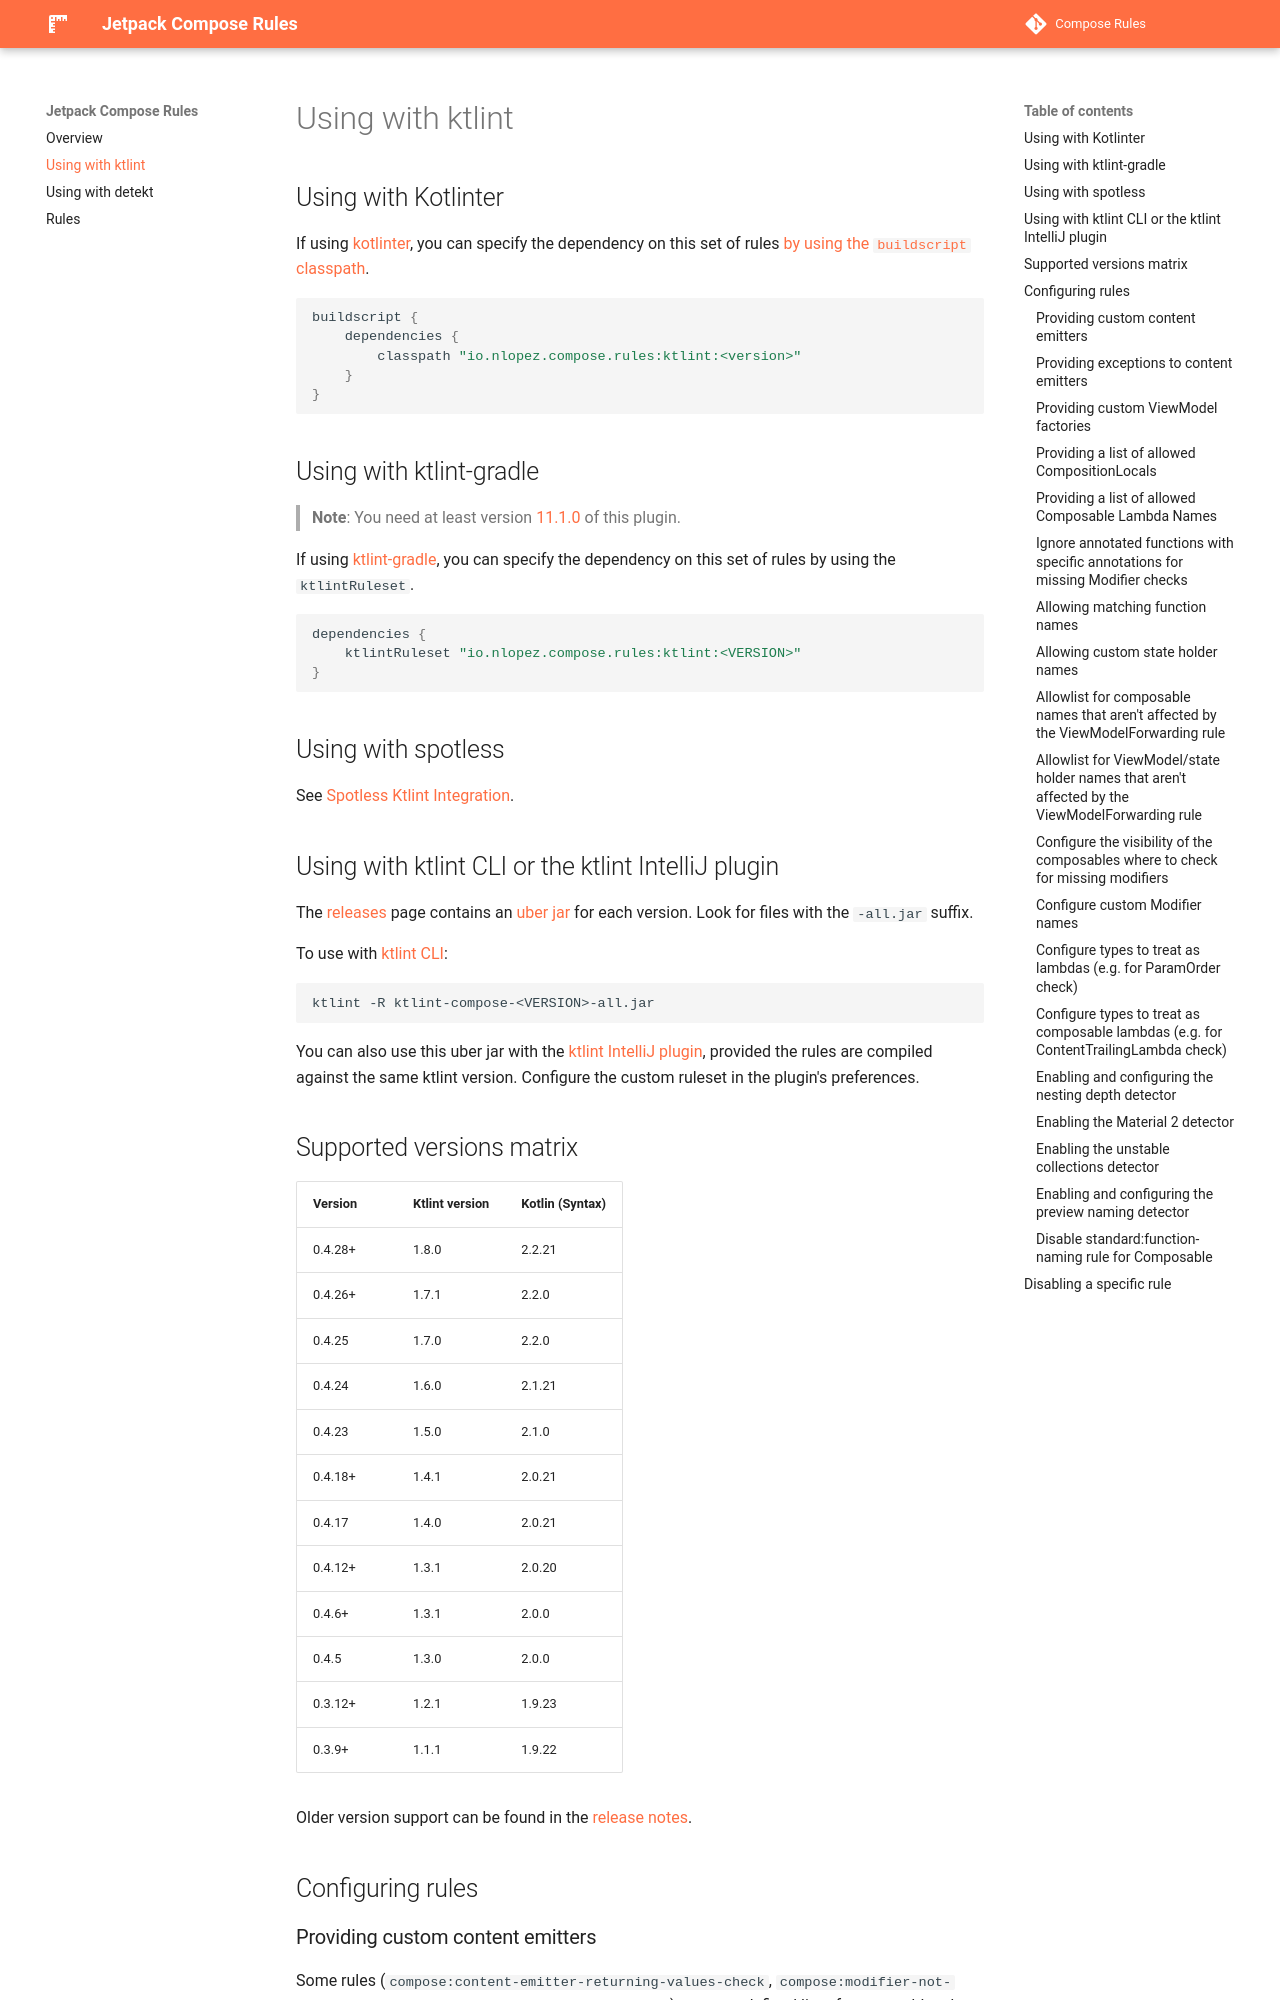

repository: mrmans0n/compose-rules · page: 0.6.7/ktlint/index.html · generator: mkdocs

## Using with Kotlinter

If using [kotlinter](https://github.com/jeremymailen/kotlinter-gradle), you can specify the dependency on this set of rules [by using the `buildscript` classpath](https://github.com/jeremymailen/kotlinter-gradle#custom-rules).

```groovy
buildscript {
    dependencies {
        classpath "io.nlopez.compose.rules:ktlint:<version>"
    }
}
```

## Using with ktlint-gradle

> **Note**: You need at least version [11.1.0](https://github.com/JLLeitschuh/ktlint-gradle/releases/tag/v11.1.0) of this plugin.

If using [ktlint-gradle](https://github.com/JLLeitschuh/ktlint-gradle), you can specify the dependency on this set of rules by using the `ktlintRuleset`.

```groovy
dependencies {
    ktlintRuleset "io.nlopez.compose.rules:ktlint:<VERSION>"
}
```

## Using with spotless

See [Spotless Ktlint Integration](https://github.com/diffplug/spotless/tree/main/plugin-gradle#ktlint).

## Using with ktlint CLI or the ktlint IntelliJ plugin

The [releases](https://github.com/mrmans0n/compose-rules/releases) page contains an [uber jar](https://stackoverflow.com/questions/11947037/what-is-an-uber-jar) for each version. Look for files with the `-all.jar` suffix.

To use with [ktlint CLI](https://ktlint.github.io/#getting-started):
```shell
ktlint -R ktlint-compose-<VERSION>-all.jar
```

You can also use this uber jar with the [ktlint IntelliJ plugin](https://plugins.jetbrains.com/plugin/15057-ktlint), provided the rules are compiled against the same ktlint version. Configure the custom ruleset in the plugin's preferences.

## Supported versions matrix

| Version | Ktlint version | Kotlin (Syntax) |
|---------|----------------|-----------------|
| 0.4.28+ | 1.8.0          | 2.2.21          |
| 0.4.26+ | 1.7.1          | 2.2.0           |
| 0.4.25  | 1.7.0          | 2.2.0           |
| 0.4.24  | 1.6.0          | 2.1.21          |
| 0.4.23  | 1.5.0          | 2.1.0           |
| 0.4.18+ | 1.4.1          | 2.0.21          |
| 0.4.17  | 1.4.0          | 2.0.21          |
| 0.4.12+ | 1.3.1          | 2.0.20          |
| 0.4.6+  | 1.3.1          | 2.0.0           |
| 0.4.5   | 1.3.0          | 2.0.0           |
| 0.3.12+ | 1.2.1          | 1.9.23          |
| 0.3.9+  | 1.1.1          | 1.9.22          |

Older version support can be found in the [release notes](https://github.com/mrmans0n/compose-rules/releases).

## Configuring rules
